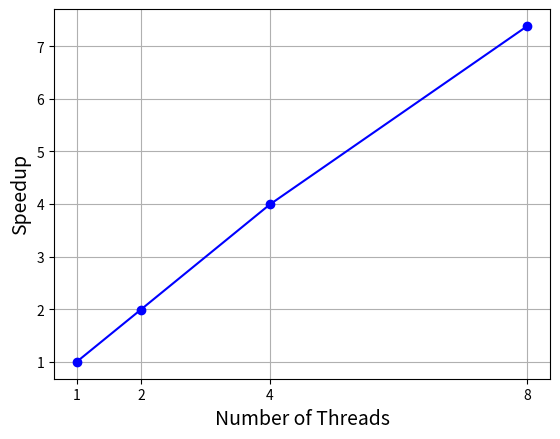

Reproduce this figure in Python.
import matplotlib.pyplot as plt
import numpy as np
plt.ion()
fig = plt.figure()
ax = fig.add_subplot(111)
smalltime = 22.0034534
time = np.array([22.0034534, 11.0218692, 5.5110594, 2.978827])

speedup = smalltime / time
ax.plot([1, 2, 4, 8], speedup, "bo-")
ax.set_xticks(ticks=[1, 2, 4, 8])
plt.xlabel("Number of Threads", fontsize=14)
plt.ylabel("Speedup", fontsize=14)
plt.grid(True)
plt.show()
